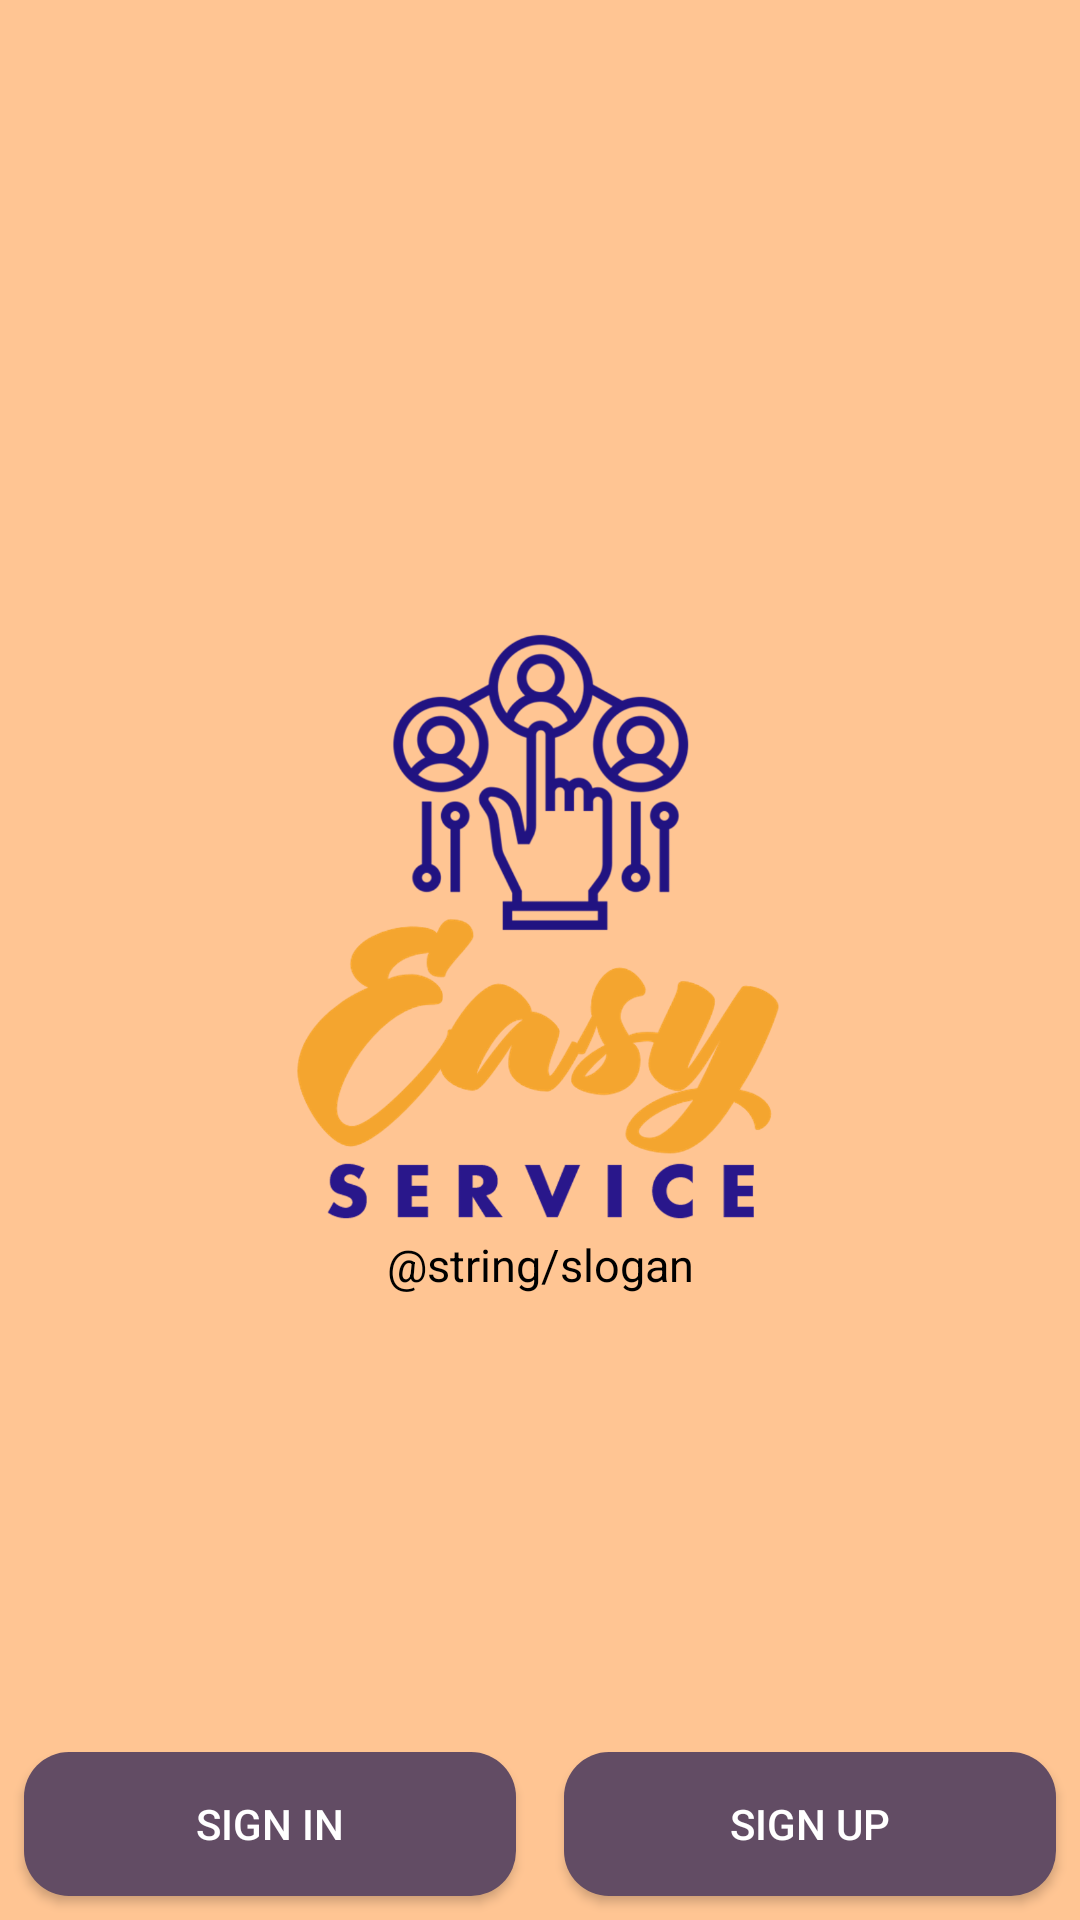

Reconstruct the res/layout file that produces this screen, plus the resources it refers to.
<!-- AndroidManifest.xml: application theme AppTheme -->
<!-- res/layout/activity_main.xml -->
<?xml version="1.0" encoding="utf-8"?>
<RelativeLayout xmlns:android="http://schemas.android.com/apk/res/android"
    xmlns:fbutton="http://schemas.android.com/apk/res-auto"
    xmlns:app="http://schemas.android.com/apk/res-auto"
    xmlns:tools="http://schemas.android.com/tools"
    android:layout_width="match_parent"
    android:layout_height="match_parent"
    android:background="@drawable/ic_fondo4"
    tools:context=".MainActivity">

    <LinearLayout
        android:orientation="vertical"
        android:layout_centerInParent="true"
        android:layout_width="wrap_content"
        android:layout_height="wrap_content"
        >

        <ImageView

            android:layout_width="200dp"
            android:layout_height="203dp"
            android:src="@drawable/ic_logo">

        </ImageView>
        <TextView
            android:gravity="center"
            android:id="@+id/txtSlogan"
            android:text="@string/slogan"
            android:textColor="@android:color/black"
            android:layout_width="200dp"
            android:textSize="15dp"
            android:layout_height="wrap_content">
        </TextView>

    </LinearLayout>


    <LinearLayout

        android:orientation="horizontal"
        android:layout_alignParentBottom="true"
        android:weightSum="2"
        android:layout_width="match_parent"
        android:layout_height="wrap_content">

        <Button
            android:id="@+id/btnSignIn"
            android:text="Sign In"
            android:textColor="@android:color/white"
            android:layout_weight="1"
            android:layout_width="0dp"
            android:layout_height="wrap_content"
            android:layout_margin="8dp"
            android:background="@drawable/custom_button"
            />


        <Button
            android:id="@+id/btnSignUp"
            android:text="Sign Up"
            android:textColor="@android:color/white"
            android:layout_weight="1"
            android:layout_width="0dp"
            android:layout_height="wrap_content"
            android:layout_margin="8dp"
            android:background="@drawable/custom_button"

            />




    </LinearLayout>
</RelativeLayout>
<!-- resources referenced by this layout -->
<resources>
  <!-- drawable custom_button (drawable) -->
  <?xml version="1.0" encoding="utf-8"?>
  <shape xmlns:android="http://schemas.android.com/apk/res/android"
      android:shape="rectangle">
      <solid android:color="#624c64"/>
      <corners android:radius="15dp"></corners>
  </shape>
  <!-- drawable ic_fondo4: png bitmap (drawable-hdpi, 4290 bytes) -->
  <!-- drawable ic_logo: png bitmap (drawable-hdpi, 174135 bytes) -->
  <style name="AppTheme" parent="Theme.AppCompat.Light.NoActionBar">
          
          <item name="colorPrimary">@color/colorPrimary</item>
          <item name="colorPrimaryDark">@color/colorPrimaryDark</item>
          <item name="colorAccent">@color/colorAccent</item>
      </style>
  <color name="colorPrimary">#004c40</color>
  <color name="colorPrimaryDark">#00251a</color>
  <color name="colorAccent">#39796b</color>
</resources>
